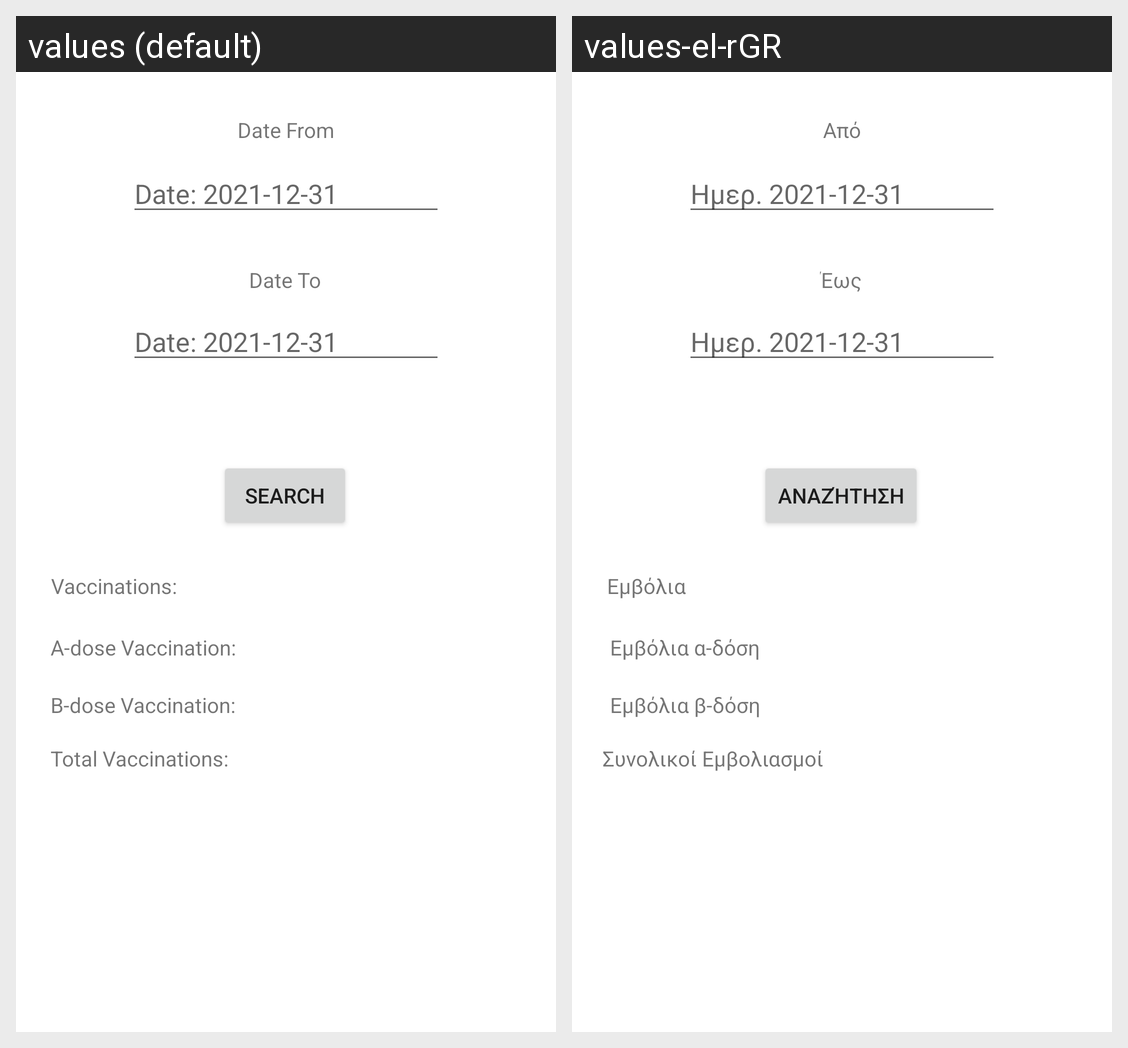

Here is an Android app screen in its default locale and in the app's own translations. Write out the translated-string differences for the strings that appear on this screen.
Android screen res/layout/fragment_stat.xml rendered under 2 locales, left to right: values (default), values-el-rGR. Device: Nexus 5 (rendered at 1080×1920; each locale shown at half size, 540×960, under a caption strip naming it); theme Theme.Mobile_App.
Strings drawn on this screen, with the default value and each locale's value (text and hints the layout hard-codes, and strings that could not be matched under every locale, appear in the picture but are not listed):

from
  values: Date From
  values-el-rGR: Από

datehint
  values: Date: 2021-12-31
  values-el-rGR: Ημερ. 2021-12-31

to
  values: Date To
  values-el-rGR: Έως

emvolio
  values: Vaccinations:
  values-el-rGR: Εμβόλια

emvolioa
  values: A-dose Vaccination:
  values-el-rGR: Εμβόλια α-δόση

emvoliob
  values: B-dose Vaccination:
  values-el-rGR: Εμβόλια β-δόση

sunemvolio
  values: Total Vaccinations:
  values-el-rGR: Συνολικοί Εμβολιασμοί

search
  values: Search
  values-el-rGR: Αναζήτηση
